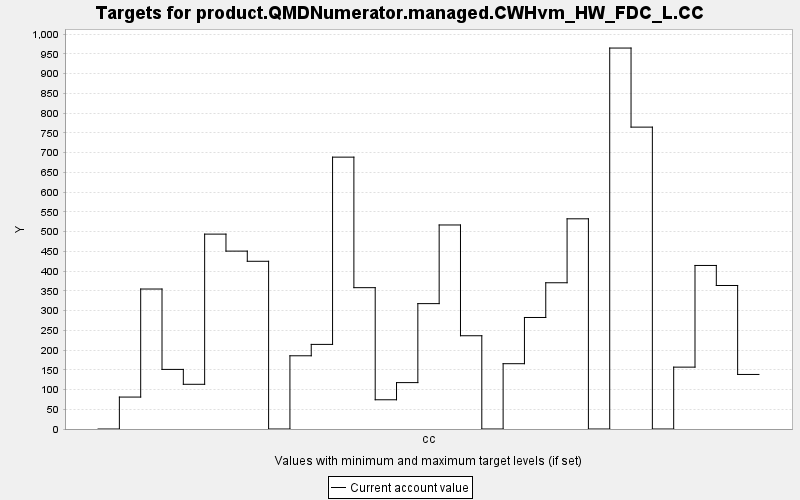

Values plotted in this chart, from the file beside it:
TARGET, PERIOD, YEAR, PERIODWIDTH, MINIMUM, MAXIMUM, MINWEIGHT, MAXWEIGHT, CURRENT, SUMMARY
product.QMDNumerator.managed.CWHvm_HW_FD…, 0, 0, 10.0, 0.0, 10000, 1.0, 1.0, 0.0, 0.0
product.QMDNumerator.managed.CWHvm_HW_FD…, 1, 10, 10.0, 0.0, 10000, 1.0, 1.0, 80.85, 0.0
product.QMDNumerator.managed.CWHvm_HW_FD…, 2, 20, 10.0, 0.0, 10000, 1.0, 1.0, 354.4, 0.0
product.QMDNumerator.managed.CWHvm_HW_FD…, 3, 30, 10.0, 0.0, 10000, 1.0, 1.0, 150.9, 0.0
product.QMDNumerator.managed.CWHvm_HW_FD…, 4, 40, 10.0, 0.0, 10000, 1.0, 1.0, 113.2, 0.0
product.QMDNumerator.managed.CWHvm_HW_FD…, 5, 50, 10.0, 0.0, 10000, 1.0, 1.0, 493.4, 0.0
product.QMDNumerator.managed.CWHvm_HW_FD…, 6, 60, 10.0, 0.0, 10000, 1.0, 1.0, 450.4, 0.0
product.QMDNumerator.managed.CWHvm_HW_FD…, 7, 70, 10.0, 0.0, 10000, 1.0, 1.0, 424.6, 0.0
product.QMDNumerator.managed.CWHvm_HW_FD…, 8, 80, 10.0, 0.0, 10000, 1.0, 1.0, 0.0, 0.0
product.QMDNumerator.managed.CWHvm_HW_FD…, 9, 90, 10.0, 0.0, 10000, 1.0, 1.0, 185.4, 0.0
product.QMDNumerator.managed.CWHvm_HW_FD…, 10, 100, 10.0, 0.0, 10000, 1.0, 1.0, 214.2, 0.0
product.QMDNumerator.managed.CWHvm_HW_FD…, 11, 110, 10.0, 0.0, 10000, 1.0, 1.0, 688.3, 0.0
product.QMDNumerator.managed.CWHvm_HW_FD…, 12, 120, 10.0, 0.0, 10000, 1.0, 1.0, 357.8, 0.0
product.QMDNumerator.managed.CWHvm_HW_FD…, 13, 130, 10.0, 0.0, 10000, 1.0, 1.0, 74.01, 0.0
product.QMDNumerator.managed.CWHvm_HW_FD…, 14, 140, 10.0, 0.0, 10000, 1.0, 1.0, 117.5, 0.0
product.QMDNumerator.managed.CWHvm_HW_FD…, 15, 150, 10.0, 0.0, 10000, 1.0, 1.0, 317.4, 0.0
product.QMDNumerator.managed.CWHvm_HW_FD…, 16, 160, 10.0, 0.0, 10000, 1.0, 1.0, 516.6, 0.0
product.QMDNumerator.managed.CWHvm_HW_FD…, 17, 170, 10.0, 0.0, 10000, 1.0, 1.0, 236.1, 0.0
product.QMDNumerator.managed.CWHvm_HW_FD…, 18, 180, 10.0, 0.0, 10000, 1.0, 1.0, 0.0, 0.0
product.QMDNumerator.managed.CWHvm_HW_FD…, 19, 190, 10.0, 0.0, 10000, 1.0, 1.0, 165.3, 0.0
product.QMDNumerator.managed.CWHvm_HW_FD…, 20, 200, 10.0, 0.0, 10000, 1.0, 1.0, 282.4, 0.0
product.QMDNumerator.managed.CWHvm_HW_FD…, 21, 210, 10.0, 0.0, 10000, 1.0, 1.0, 370.3, 0.0
product.QMDNumerator.managed.CWHvm_HW_FD…, 22, 220, 10.0, 0.0, 10000, 1.0, 1.0, 532.2, 0.0
product.QMDNumerator.managed.CWHvm_HW_FD…, 23, 230, 10.0, 0.0, 10000, 1.0, 1.0, 0.0, 0.0
product.QMDNumerator.managed.CWHvm_HW_FD…, 24, 240, 10.0, 0.0, 10000, 1.0, 1.0, 964.5, 0.0
product.QMDNumerator.managed.CWHvm_HW_FD…, 25, 250, 10.0, 0.0, 10000, 1.0, 1.0, 764.3, 0.0
product.QMDNumerator.managed.CWHvm_HW_FD…, 26, 260, 10.0, 0.0, 10000, 1.0, 1.0, 0.0, 0.0
product.QMDNumerator.managed.CWHvm_HW_FD…, 27, 270, 10.0, 0.0, 10000, 1.0, 1.0, 156.6, 0.0
product.QMDNumerator.managed.CWHvm_HW_FD…, 28, 280, 10.0, 0.0, 10000, 1.0, 1.0, 414.1, 0.0
product.QMDNumerator.managed.CWHvm_HW_FD…, 29, 290, 10.0, 0.0, 10000, 1.0, 1.0, 363.4, 0.0
product.QMDNumerator.managed.CWHvm_HW_FD…, 30, 300, 10.0, 0.0, 10000, 1.0, 1.0, 138.1, 0.0
